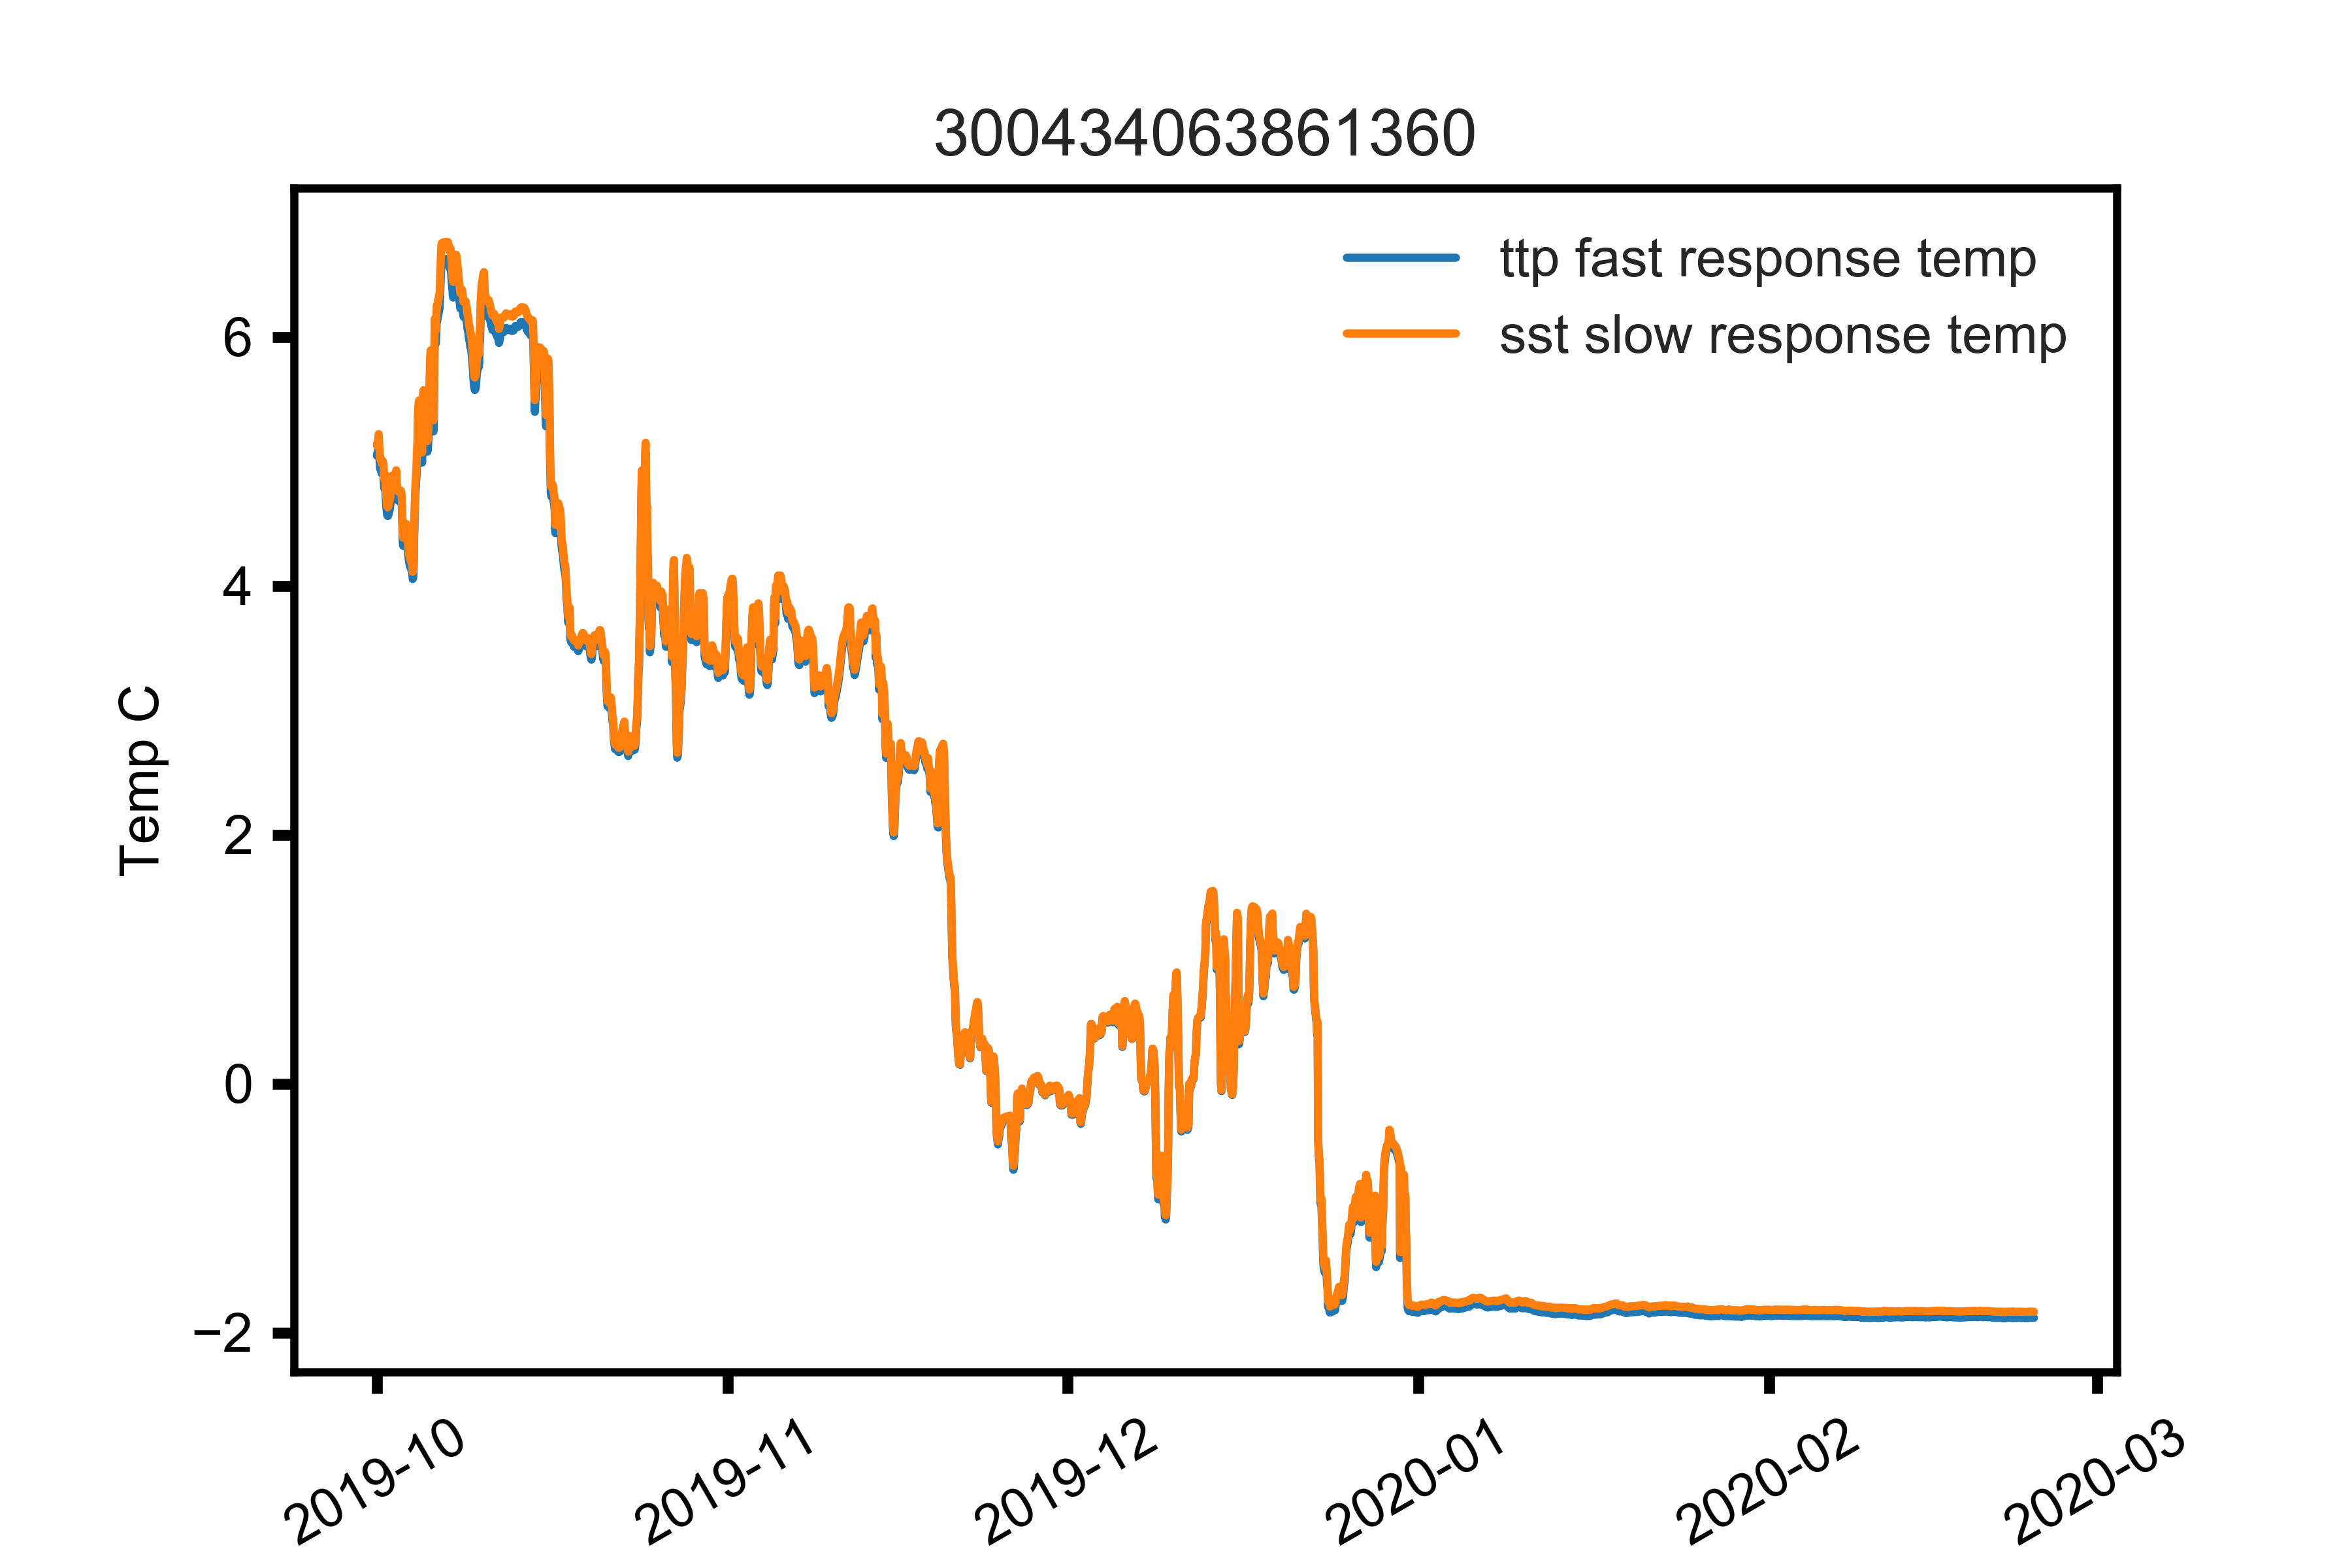

Source data for this figure (header and first rows):
, time, pressure, ttp_temp, ttp_temp_ADC, sst_temp, sst_temp_ADC, temp_ref, par, fluor, tilt, datetime, id, dep_lat, dep_lon
1, 0, 3.16, 5.046, 21555, 5.13, 21451, 8533, 0, 0, 7, 10/1/2019 00:00, 3.00434E+14, 63.84, 167.8
2, 3600, 3.164, 5.066, 21534, 5.15, 21430, 8533, 0, 0, 6, 10/1/2019 01:00, 3.00434E+14, 63.84, 167.8
3, 7200, 3.148, 5.075, 21524, 5.158, 21421, 8533, 0, 0, 7, 10/1/2019 02:00, 3.00434E+14, 63.84, 167.8
4, 10800, 3.139, 5.092, 21506, 5.175, 21404, 8533, 0, 0, 6, 10/1/2019 03:00, 3.00434E+14, 63.84, 167.8
5, 14400, 3.137, 5.134, 21460, 5.22, 21357, 8533, 0, 0, 8, 10/1/2019 04:00, 3.00434E+14, 63.84, 167.8
6, 18000, 3.123, 5.047, 21554, 5.132, 21449, 8533, 0, 0, 8, 10/1/2019 05:00, 3.00434E+14, 63.84, 167.8
7, 21600, 3.115, 4.997, 21609, 5.078, 21505, 8533, 0, 0, 5, 10/1/2019 06:00, 3.00434E+14, 63.84, 167.8
8, 25200, 3.112, 4.94, 21670, 5.021, 21565, 8533, 0, 0, 9, 10/1/2019 07:00, 3.00434E+14, 63.84, 167.8
9, 28800, 3.113, 4.949, 21661, 5.03, 21556, 8533, 0, 0, 8, 10/1/2019 08:00, 3.00434E+14, 63.84, 167.8
10, 32400, 3.123, 4.926, 21686, 5.005, 21582, 8533, 0, 0, 7, 10/1/2019 09:00, 3.00434E+14, 63.84, 167.8
11, 36000, 3.13, 4.906, 21707, 4.985, 21603, 8533, 0, 0, 6, 10/1/2019 10:00, 3.00434E+14, 63.84, 167.8
12, 39600, 3.134, 4.912, 21701, 4.991, 21597, 8533, 0, 0, 7, 10/1/2019 11:00, 3.00434E+14, 63.84, 167.8
13, 43200, 3.136, 4.926, 21686, 5.005, 21582, 8533, 0, 0, 6, 10/1/2019 12:00, 3.00434E+14, 63.84, 167.8
14, 46800, 3.137, 4.916, 21696, 4.997, 21591, 8533, 0, 0, 6, 10/1/2019 13:00, 3.00434E+14, 63.84, 167.8
15, 50400, 3.132, 4.897, 21717, 4.976, 21613, 8533, 0, 0, 8, 10/1/2019 14:00, 3.00434E+14, 63.84, 167.8
16, 54000, 3.127, 4.828, 21792, 4.906, 21687, 8533, 0, 0, 7, 10/1/2019 15:00, 3.00434E+14, 63.84, 167.8
17, 57600, 3.117, 4.781, 21844, 4.857, 21739, 8533, 0, 0, 7, 10/1/2019 16:00, 3.00434E+14, 63.84, 167.8
18, 61200, 3.108, 4.826, 21795, 4.901, 21692, 8533, 0, 0, 7, 10/1/2019 17:00, 3.00434E+14, 63.84, 167.8
19, 64800, 3.1, 4.778, 21847, 4.855, 21741, 8533, 0, 0, 8, 10/1/2019 18:00, 3.00434E+14, 63.84, 167.8
20, 68400, 3.106, 4.7, 21933, 4.778, 21824, 8533, 0, 0, 7, 10/1/2019 19:00, 3.00434E+14, 63.84, 167.8
21, 72000, 3.109, 4.64, 21999, 4.714, 21892, 8533, 0, 0, 6, 10/1/2019 20:00, 3.00434E+14, 63.84, 167.8
22, 75600, 3.112, 4.599, 22044, 4.67, 21939, 8533, 0, 0, 7, 10/1/2019 21:00, 3.00434E+14, 63.84, 167.8
23, 79200, 3.122, 4.568, 22079, 4.638, 21974, 8533, 0, 0, 7, 10/1/2019 22:00, 3.00434E+14, 63.84, 167.8
24, 82800, 3.13, 4.561, 22086, 4.631, 21981, 8533, 0, 0, 6, 10/1/2019 23:00, 3.00434E+14, 63.84, 167.8
25, 86400, 3.135, 4.565, 22082, 4.635, 21977, 8533, 0, 0, 8, 10/2/2019 00:00, 3.00434E+14, 63.84, 167.8
26, 90000, 3.141, 4.579, 22067, 4.649, 21962, 8533, 0, 0, 7, 10/2/2019 01:00, 3.00434E+14, 63.84, 167.8
27, 93600, 3.138, 4.601, 22042, 4.672, 21937, 8533, 0, 0, 6, 10/2/2019 02:00, 3.00434E+14, 63.84, 167.8
28, 97200, 3.131, 4.607, 22036, 4.678, 21931, 8533, 0, 0, 7, 10/2/2019 03:00, 3.00434E+14, 63.84, 167.8
29, 100800, 3.126, 4.628, 22012, 4.7, 21907, 8533, 0, 0, 7, 10/2/2019 04:00, 3.00434E+14, 63.84, 167.8
30, 104400, 3.116, 4.666, 21970, 4.739, 21865, 8533, 0, 0, 5, 10/2/2019 05:00, 3.00434E+14, 63.84, 167.8
31, 108000, 3.111, 4.679, 21956, 4.751, 21852, 8533, 0, 0, 6, 10/2/2019 06:00, 3.00434E+14, 63.84, 167.8
32, 111600, 3.108, 4.735, 21894, 4.809, 21790, 8533, 0, 0, 6, 10/2/2019 07:00, 3.00434E+14, 63.84, 167.8
33, 115200, 3.102, 4.787, 21837, 4.862, 21734, 8533, 0, 0, 8, 10/2/2019 08:00, 3.00434E+14, 63.84, 167.8
34, 118800, 3.104, 4.812, 21810, 4.887, 21707, 8533, 0, 0, 7, 10/2/2019 09:00, 3.00434E+14, 63.84, 167.8
35, 122400, 3.112, 4.811, 21811, 4.887, 21707, 8533, 0, 0, 7, 10/2/2019 10:00, 3.00434E+14, 63.84, 167.8
36, 126000, 3.118, 4.798, 21825, 4.876, 21719, 8533, 0, 0, 9, 10/2/2019 11:00, 3.00434E+14, 63.84, 167.8
37, 129600, 3.123, 4.785, 21840, 4.861, 21735, 8533, 0, 0, 9, 10/2/2019 12:00, 3.00434E+14, 63.84, 167.8
38, 133200, 3.131, 4.745, 21883, 4.821, 21778, 8533, 0, 0, 6, 10/2/2019 13:00, 3.00434E+14, 63.84, 167.8
39, 136800, 3.126, 4.745, 21883, 4.821, 21778, 8533, 0, 0, 8, 10/2/2019 14:00, 3.00434E+14, 63.84, 167.8
40, 140400, 3.124, 4.772, 21854, 4.846, 21751, 8533, 0, 0, 8, 10/2/2019 15:00, 3.00434E+14, 63.84, 167.8
41, 144000, 3.122, 4.797, 21826, 4.872, 21723, 8533, 0, 0, 7, 10/2/2019 16:00, 3.00434E+14, 63.84, 167.8
42, 147600, 3.11, 4.853, 21765, 4.929, 21663, 8533, 0, 0, 8, 10/2/2019 17:00, 3.00434E+14, 63.84, 167.8
43, 151200, 3.1, 4.765, 21862, 4.841, 21756, 8533, 0, 0, 9, 10/2/2019 18:00, 3.00434E+14, 63.84, 167.8
44, 154800, 3.1, 4.722, 21909, 4.796, 21804, 8533, 0, 0, 9, 10/2/2019 19:00, 3.00434E+14, 63.84, 167.8
45, 158400, 3.1, 4.705, 21927, 4.779, 21822, 8533, 0, 0, 8, 10/2/2019 20:00, 3.00434E+14, 63.84, 167.8
46, 162000, 3.114, 4.686, 21948, 4.761, 21842, 8533, 0, 0, 6, 10/2/2019 21:00, 3.00434E+14, 63.84, 167.8
47, 165600, 3.119, 4.684, 21951, 4.757, 21846, 8533, 0, 0, 7, 10/2/2019 22:00, 3.00434E+14, 63.84, 167.8
48, 169200, 3.129, 4.69, 21944, 4.764, 21839, 8533, 0, 0, 4, 10/2/2019 23:00, 3.00434E+14, 63.84, 167.8
49, 172800, 3.139, 4.686, 21948, 4.759, 21844, 8533, 0, 0, 5, 10/3/2019 00:00, 3.00434E+14, 63.84, 167.8
50, 176400, 3.147, 4.69, 21944, 4.764, 21839, 8533, 0, 0, 5, 10/3/2019 01:00, 3.00434E+14, 63.84, 167.8
51, 180000, 3.148, 4.693, 21941, 4.766, 21836, 8533, 0, 0, 8, 10/3/2019 02:00, 3.00434E+14, 63.84, 167.8
52, 183600, 3.148, 4.692, 21942, 4.765, 21837, 8533, 0, 0, 7, 10/3/2019 03:00, 3.00434E+14, 63.84, 167.8
53, 187200, 3.146, 4.676, 21959, 4.75, 21854, 8533, 0, 0, 10, 10/3/2019 04:00, 3.00434E+14, 63.84, 167.8
54, 190800, 3.145, 4.636, 22003, 4.709, 21898, 8533, 0, 0, 9, 10/3/2019 05:00, 3.00434E+14, 63.84, 167.8
55, 194400, 3.138, 4.502, 22152, 4.571, 22046, 8533, 0, 0, 5, 10/3/2019 06:00, 3.00434E+14, 63.84, 167.8
56, 198000, 3.131, 4.352, 22319, 4.419, 22212, 8533, 0, 0, 6, 10/3/2019 07:00, 3.00434E+14, 63.84, 167.8
57, 201600, 3.105, 4.321, 22354, 4.387, 22247, 8533, 0, 0, 9, 10/3/2019 08:00, 3.00434E+14, 63.84, 167.8
58, 205200, 3.117, 4.324, 22351, 4.388, 22245, 8533, 0, 0, 7, 10/3/2019 09:00, 3.00434E+14, 63.84, 167.8
59, 208800, 3.121, 4.349, 22323, 4.414, 22217, 8533, 0, 0, 9, 10/3/2019 10:00, 3.00434E+14, 63.84, 167.8
60, 212400, 3.13, 4.345, 22327, 4.41, 22221, 8533, 0, 0, 7, 10/3/2019 11:00, 3.00434E+14, 63.84, 167.8
... 3,455 more rows
